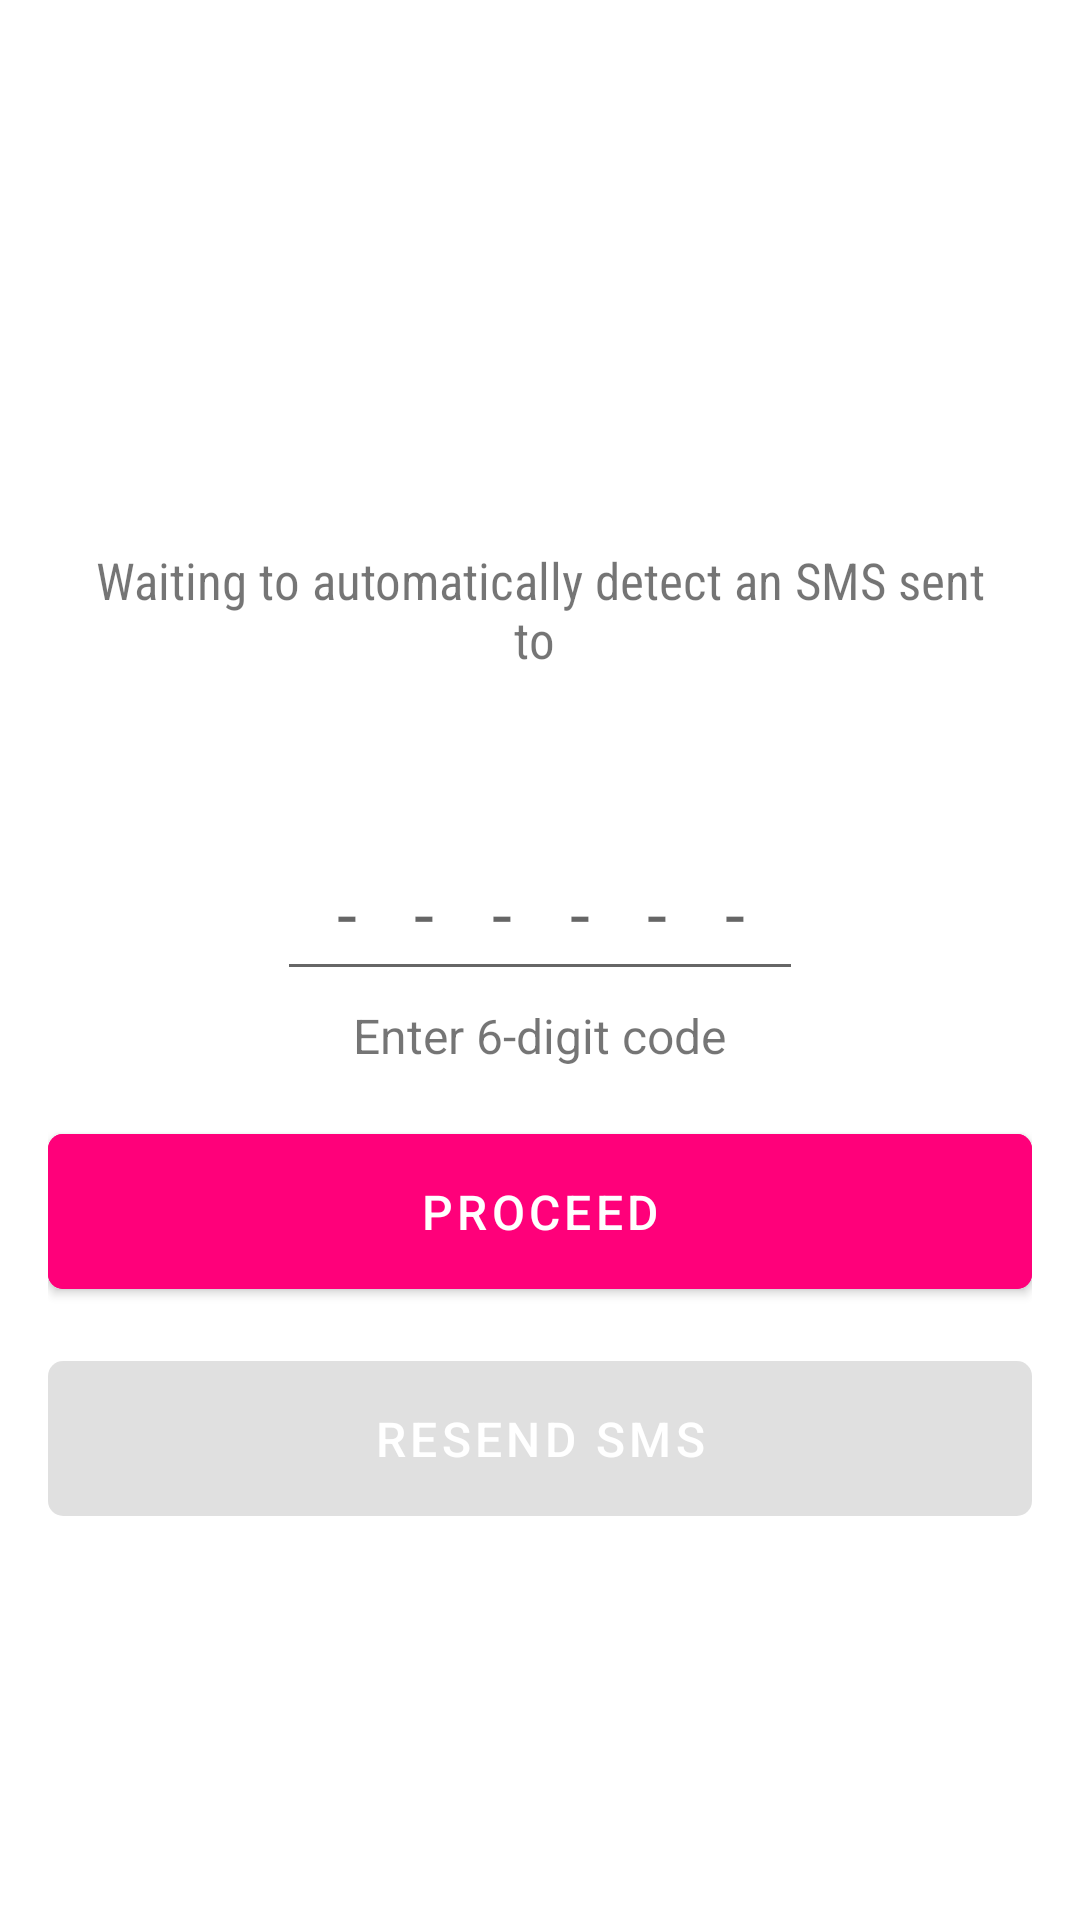

Android layout source for this screen:
<!-- AndroidManifest.xml: application theme Theme.SayHi -->
<!-- res/layout/activity_otp.xml -->
<?xml version="1.0" encoding="utf-8"?>
<LinearLayout xmlns:android="http://schemas.android.com/apk/res/android"
    xmlns:app="http://schemas.android.com/apk/res-auto"
    xmlns:tools="http://schemas.android.com/tools"
    android:layout_width="match_parent"
    android:layout_height="wrap_content"
    android:gravity="center"
    android:orientation="vertical"
    android:paddingLeft="16dp"
    android:paddingTop="16dp"
    android:paddingRight="16dp"
    android:paddingBottom="16dp">

    <TextView
        android:id="@+id/verifyTv"
        android:layout_width="wrap_content"
        android:layout_height="wrap_content"
        android:textColor="@color/pink"
        android:textSize="22sp"
        android:textStyle="bold"
        tools:text="Verify +919582054664" />


    <TextView
        android:id="@+id/waitingTv"
        android:layout_width="match_parent"
        android:layout_height="wrap_content"
        android:layout_gravity="center"
        android:layout_marginTop="16dp"
        android:fontFamily="sans-serif-condensed"
        android:gravity="center"
        android:padding="8dp"
        android:text="Waiting to automatically detect an SMS sent to "
        android:textSize="17sp" />


    <TextView
        android:id="@+id/counterTv"
        android:layout_width="match_parent"
        android:layout_height="wrap_content"
        android:layout_gravity="center"
        android:gravity="center"
        android:padding="4dp"
        android:textSize="16sp" />

    <EditText
        android:id="@+id/sentcodeEt"
        android:layout_width="wrap_content"
        android:layout_height="wrap_content"
        android:layout_marginTop="16dp"
        android:hint="------"
        android:imeActionId="6"
        android:imeActionLabel="Send"
        android:imeOptions="actionUnspecified"
        android:inputType="phone"
        android:letterSpacing="0.8"
        android:maxLength="6"
        android:maxLines="1"
        android:padding="10dp"
        android:singleLine="true"
        android:textAlignment="center"
        android:textSize="24sp" />

    <TextView
        android:layout_width="wrap_content"
        android:layout_height="wrap_content"
        android:padding="4dp"
        android:text="Enter 6-digit code"
        android:textSize="16sp" />

    <com.google.android.material.button.MaterialButton
        android:backgroundTint="@color/pink"
        android:id="@+id/verificationBtn"
        android:layout_width="match_parent"
        android:layout_height="wrap_content"
        android:layout_marginTop="12dp"
        android:padding="15dp"
        android:text="proceed"
        android:textAllCaps="true"
        android:textColor="#fff"
        android:textSize="16sp"
        app:cornerRadius="5dp" />

    <com.google.android.material.button.MaterialButton
        android:id="@+id/resendBtn"
        android:layout_width="match_parent"
        android:layout_height="wrap_content"
        android:layout_marginTop="12dp"
        android:enabled="false"
        android:gravity="center"
        android:padding="15dp"
        android:text="Resend SMS"
        android:textColor="#fff"
        android:textSize="16sp"
        app:cornerRadius="5dp" />


</LinearLayout>
<!-- resources referenced by this layout -->
<resources>
  <color name="pink">#ff007a</color>
  <style name="Theme.SayHi" parent="Theme.MaterialComponents.Light.NoActionBar">
          
          <item name="colorPrimary">@color/pink</item>
          <item name="colorPrimaryVariant">@color/lightpink</item>
          <item name="colorOnPrimary">@color/white</item>
          
          <item name="colorSecondary">@color/teal_200</item>
          <item name="colorSecondaryVariant">@color/teal_700</item>
          <item name="colorOnSecondary">@color/black</item>
          
          <item name="android:statusBarColor" tools:targetApi="l">?attr/colorPrimaryVariant</item>
          
      </style>
  <color name="lightpink">#faa2e7</color>
  <color name="white">#FFFFFFFF</color>
  <color name="teal_200">#FF03DAC5</color>
  <color name="teal_700">#FF018786</color>
  <color name="black">#FF000000</color>
</resources>
